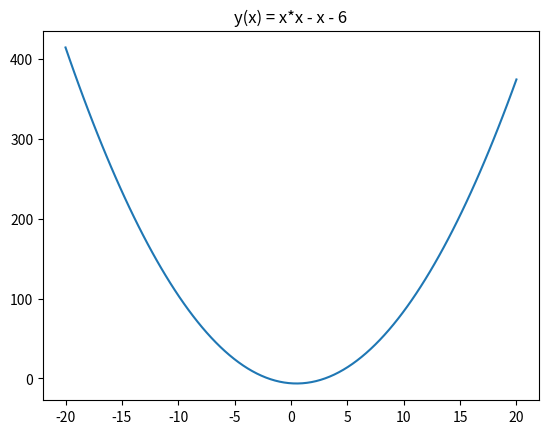

Python code for this plot:
import numpy as np
import matplotlib.pyplot as plt

x = np.linspace(-20, 20, 100)
plt.title('y(x) = x*x - x - 6')
plt.plot(x, x * x - x - 6)
plt.show()
